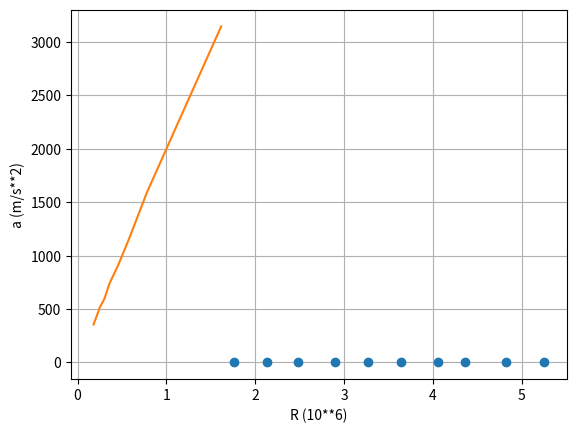

This chart was generated by the following Python code:
import numpy as np
import matplotlib.pyplot as plt

R = np.array([1.765, 2.135, 2.482, 2.900, 3.274, 3.636, 4.057, 4.366, 4.826, 5.257])
a = np.array([1.617, 1.081, 0.7807, 0.5835, 0.4591, 0.3605, 0.3021, 0.2502, 0.2093, 0.1800])




g = 9.8 #constante g
M = 1000 #massa do corpo
k = M * g #k = m * g

def regLin(x,y):
    N = len(x)
    if len(x) != len(y):
        raise ValueError("Erro: x e y têm de ter o mesmo tamanho!")
    if N < 3:
        raise ValueError("Erro: O tamanho dos Arrays(N) tem de ser superior a 3!")
    
    x2=x**2
    y2=y**2
    xy=x*y
    n=x.size

    sx=x.sum()
    sy=y.sum()
    sxy=xy.sum()
    sx2=x2.sum()
    sy2=y2.sum()

    m=(n*sxy-sx*sy)/(n*sx2-(sx**2))
    b=(sx2*sy-sx*sxy)/(n*sx2-(sx**2))
    
    r2n=n*sxy-sx*sy
    r2d1=n*sx2-(sx**2)
    r2d2=n*sy2-(sy**2)
    r2=(r2n**2) / (r2d1*r2d2)
    
    varM=abs(m)*np.sqrt( ((1/r2)-1)/(n-2) )
    varB = varM*np.sqrt(sx2/n)
    return m,b,r2,varM,varB

values = regLin(R,a)
m = values[0]
b = values[1]
r2 = values[2]
varM = values[3]
varB = values[4]

print("m = {} +/- {}".format(m,varM))
print("b = {} +/- {}".format(b,varB))
print("r^2 =", r2)
plt.xlabel("R (10**6)")
plt.ylabel("a (m/s**2)")
plt.plot(R, a, "o")
plt.plot(a, k/R**2)
plt.grid()
plt.show()